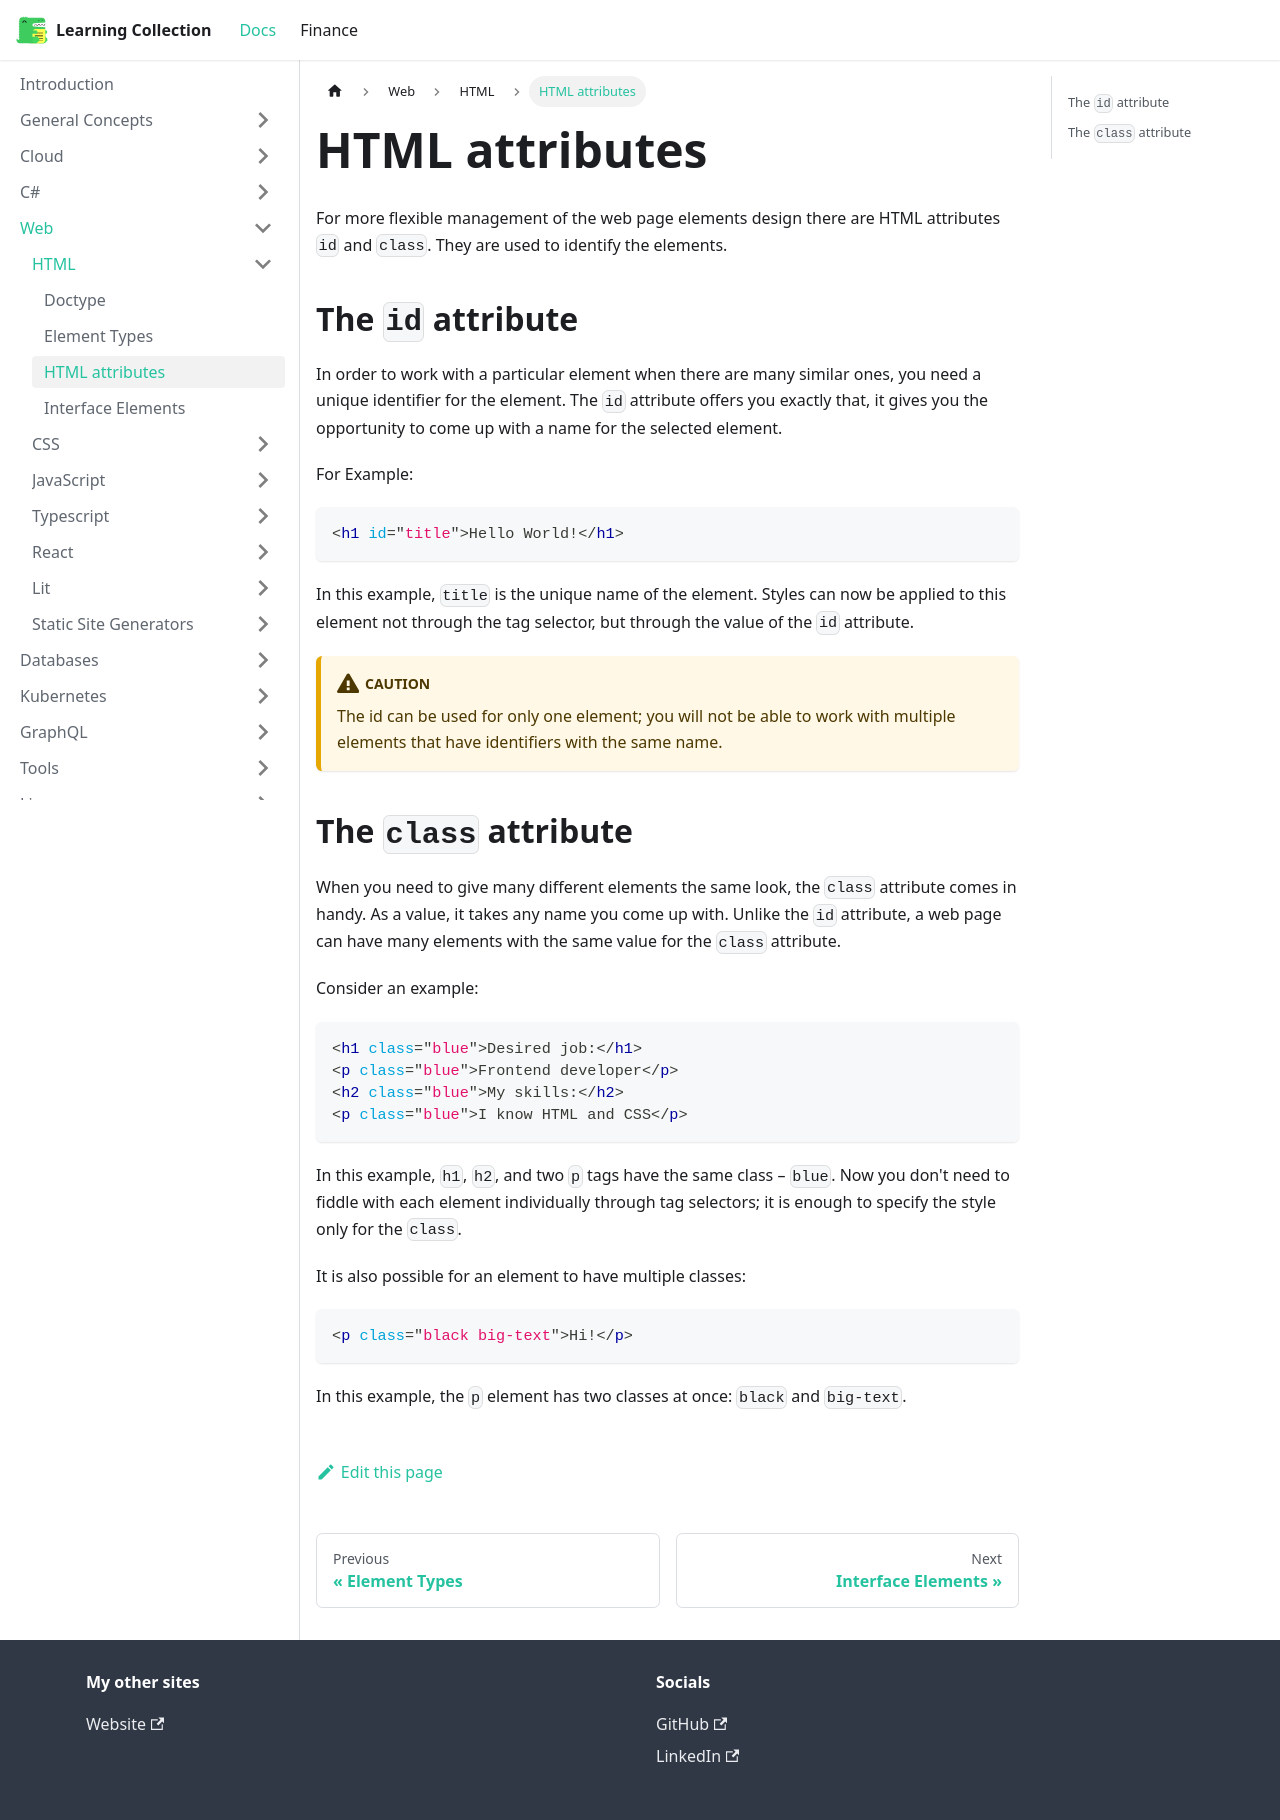

repository: RobinTTY/LearningCollection · page: web/html/attributes.html · generator: docusaurus

---
id: attributes
title: HTML attributes
sidebar_position: 3
---

For more flexible management of the web page elements design there are HTML attributes `id` and `class`. They are used to identify the elements.

## The `id` attribute

In order to work with a particular element when there are many similar ones, you need a unique identifier for the element. The `id` attribute offers you exactly that, it gives you the opportunity to come up with a name for the selected element.

For Example:

```html
<h1 id="title">Hello World!</h1>
```

In this example, `title` is the unique name of the element. Styles can now be applied to this element not through the tag selector, but through the value of the `id` attribute.

:::caution
The id can be used for only one element; you will not be able to work with multiple elements that have identifiers with the same name.
:::

## The `class` attribute

When you need to give many different elements the same look, the `class` attribute comes in handy. As a value, it takes any name you come up with. Unlike the `id` attribute, a web page can have many elements with the same value for the `class` attribute.

Consider an example:

```html
<h1 class="blue">Desired job:</h1>
<p class="blue">Frontend developer</p>
<h2 class="blue">My skills:</h2>
<p class="blue">I know HTML and CSS</p>
```

In this example, `h1`, `h2`, and two `p` tags have the same class – `blue`. Now you don't need to fiddle with each element individually through tag selectors; it is enough to specify the style only for the `class`.

It is also possible for an element to have multiple classes:

```html
<p class="black big-text">Hi!</p>
```

In this example, the `p` element has two classes at once: `black` and `big-text`.
